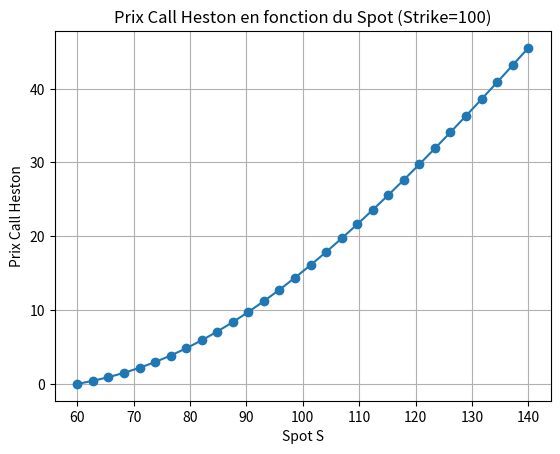

Recreate this plot in Python.
"""
Contient : 
- Fonction qui donne le prix avec le modèle de Heston (formule fermée)
- Code qui peremt de réalsier le tracé pour différents spots

"""



import numpy as np
import matplotlib.pyplot as plt

i = complex(0, 1)

def fHeston(s, St, K, r, T, sigma, kappa, theta, volvol, rho):
    prod = rho * sigma * i * s
    d = np.sqrt((prod - kappa)**2 + (sigma**2) * (i * s + s**2))
    g = (kappa - prod - d) / (kappa - prod + d)
    
    exp1 = np.exp(np.log(St) * i * s) * np.exp(i * s * r * T)
    exp2 = 1 - g * np.exp(-d * T)
    exp3 = 1 - g
    power = -2 * theta * kappa / (sigma**2)
    
    mainExp1 = exp1 * (exp2 / exp3)**power
    
    exp4 = theta * kappa * T / (sigma**2)
    exp5 = volvol / (sigma**2)
    exp6 = (1 - np.exp(-d * T)) / (1 - g * np.exp(-d * T))
    mainExp2 = np.exp(exp4 * (kappa - prod - d) + exp5 * (kappa - prod - d) * exp6)
    
    return mainExp1 * mainExp2

def priceHestonMid(St, K, r, T, sigma, kappa, theta, volvol, rho):
    P, iterations, maxNumber = 0, 1000, 100
    ds = maxNumber / iterations
    element1 = 0.5 * (St - K * np.exp(-r * T))
    
    for j in range(1, iterations):
        s1 = ds * (2 * j + 1) / 2
        s2 = s1 - i
        
        numerator1 = fHeston(s2, St, K, r, T, sigma, kappa, theta, volvol, rho)
        numerator2 = K * fHeston(s1, St, K, r, T, sigma, kappa, theta, volvol, rho)
        denominator = np.exp(np.log(K) * i * s1) * i * s1
        
        P += ds * (numerator1 - numerator2) / denominator
    
    element2 = P / np.pi
    
    return np.real(element1 + element2)


# Paramètres Heston fixes
r = 0.01
T = 1.0
sigma = 0.3
kappa = 2.0
theta = 0.04
volvol = 0.3
rho = -0.7
K = 100  # Strike fixé

# Faire varier le spot autour de 60 à 140 par exemple
spot_range = np.linspace(60, 140, 30)
prices = [priceHestonMid(S, K, r, T, sigma, kappa, theta, volvol, rho) for S in spot_range]

# Tracé
plt.plot(spot_range, prices, marker='o')
plt.xlabel('Spot S')
plt.ylabel('Prix Call Heston')
plt.title(f'Prix Call Heston en fonction du Spot (Strike={K})')
plt.grid(True)
plt.show()
